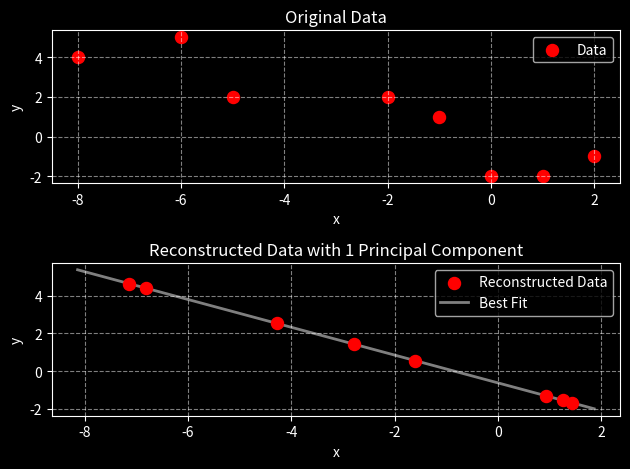

Python code for this plot:
#!/usr/bin/env python3

import numpy as np
import numpy.linalg as la
import matplotlib.pyplot as plt
from math import ceil

plt.style.use(["dark_background"])
plt.rc("grid", linestyle="dashed", color="white", alpha=0.5) 

def fitFunc(x, a, b):
    return a*x + b

# Testing new example independent of image		
data = np.array([(-1., 1.), (0., -2.), (-6, 5), (-8., 4.), (1., -2.), (-5., 2.), (-2., 2.), (2., -1.)])	

samples = data.shape[0]		
variables = data.shape[1]
mean = data.mean(axis=0)  # mean of each column
std = data.std(axis=0)  # standard deviation of each column
centered = data-mean  # centered at origin
adjusted = centered/std  # variance 1 across each axis
covariance = np.dot(adjusted.T, adjusted)/(samples)  # X.T*X/(n) 
eigVal, eigVec = la.eig(covariance)  # find unit eigen vectors and eigen values of covariance matrix
	
order = eigVal.argsort()[::-1]
eigVal = eigVal[order]
eigVec = eigVec[:,order]

feature = eigVec.copy()  # don't remove any principal components

feature[:,1] = np.zeros(variables).T
varianceLeft = eigVal[0]/eigVal.sum()

projected = np.dot(feature.T, adjusted.T).T
normalized = la.multi_dot([feature, feature.T, adjusted.T]).T  # data projected onto principal subspace 
restored = normalized*std+mean
simplified = np.float64(np.absolute(restored))
rounded = np.round(restored, 8)

print("Testing:")	

print("\nTest data:")
print(data)

print("\nMean:")
print(mean)

print("\nStd:")
print(std)

print("\nCentered:")
print(centered)

print("\nAdjusted:")
print(adjusted)

print("\nCovariance:")
print(covariance)

print("\nEigen vectors:")
print(eigVec)

print("\nEigen values:")
print(eigVal)

print("\nVariance Retained with 1 Principal Component:")
print("\t" + str(round(varianceLeft*100, 2)) + "%")

print("\nFeature matrx:")
print(feature)

print("\nProjected:")
print(projected)

print("\nNormalized:")
print(normalized)

print("\nRestored:")
print(restored)

print("\nSimplified:")
print(simplified)

print("\nRounded:")
print(rounded)

x1 = data[:,0]
y1 = data[:,1]

x2 = restored[:,0]
y2 = restored[:,1]

a = (y2[1]-y2[0])/(x2[1]-x2[0])
b = y2[0]-a*x2[0]

x_fit = []
y_fit = []

min_x2 = min(x2)
max_x2 = max(x2)

for i in range(-1, ceil(abs(max_x2-min_x2)+1)):
    x_fit.append(i-abs(min_x2))
    y_fit.append(fitFunc(i-abs(min_x2), a, b))

x_fit = np.array(x_fit)
y_fit = np.array(y_fit)


plt.figure()

plt.subplot(211)
plt.title("Original Data")
plt.xlabel("x")
plt.ylabel("y")
plt.grid(True)
plt.scatter(x1, y1, s=75, c="red", label="Data")
plt.legend(loc="upper right")

plt.subplot(212)
plt.title("Reconstructed Data with 1 Principal Component")
plt.xlabel("x")
plt.ylabel("y")
plt.grid(True)
plt.scatter(x2, y2, c="red", s=75, zorder=2, label="Reconstructed Data")
plt.plot(x_fit, y_fit, "-r", c="white", linewidth=2, zorder=1, alpha=0.5, label="Best Fit")
plt.legend(loc="upper right")

plt.tight_layout()
plt.show()
